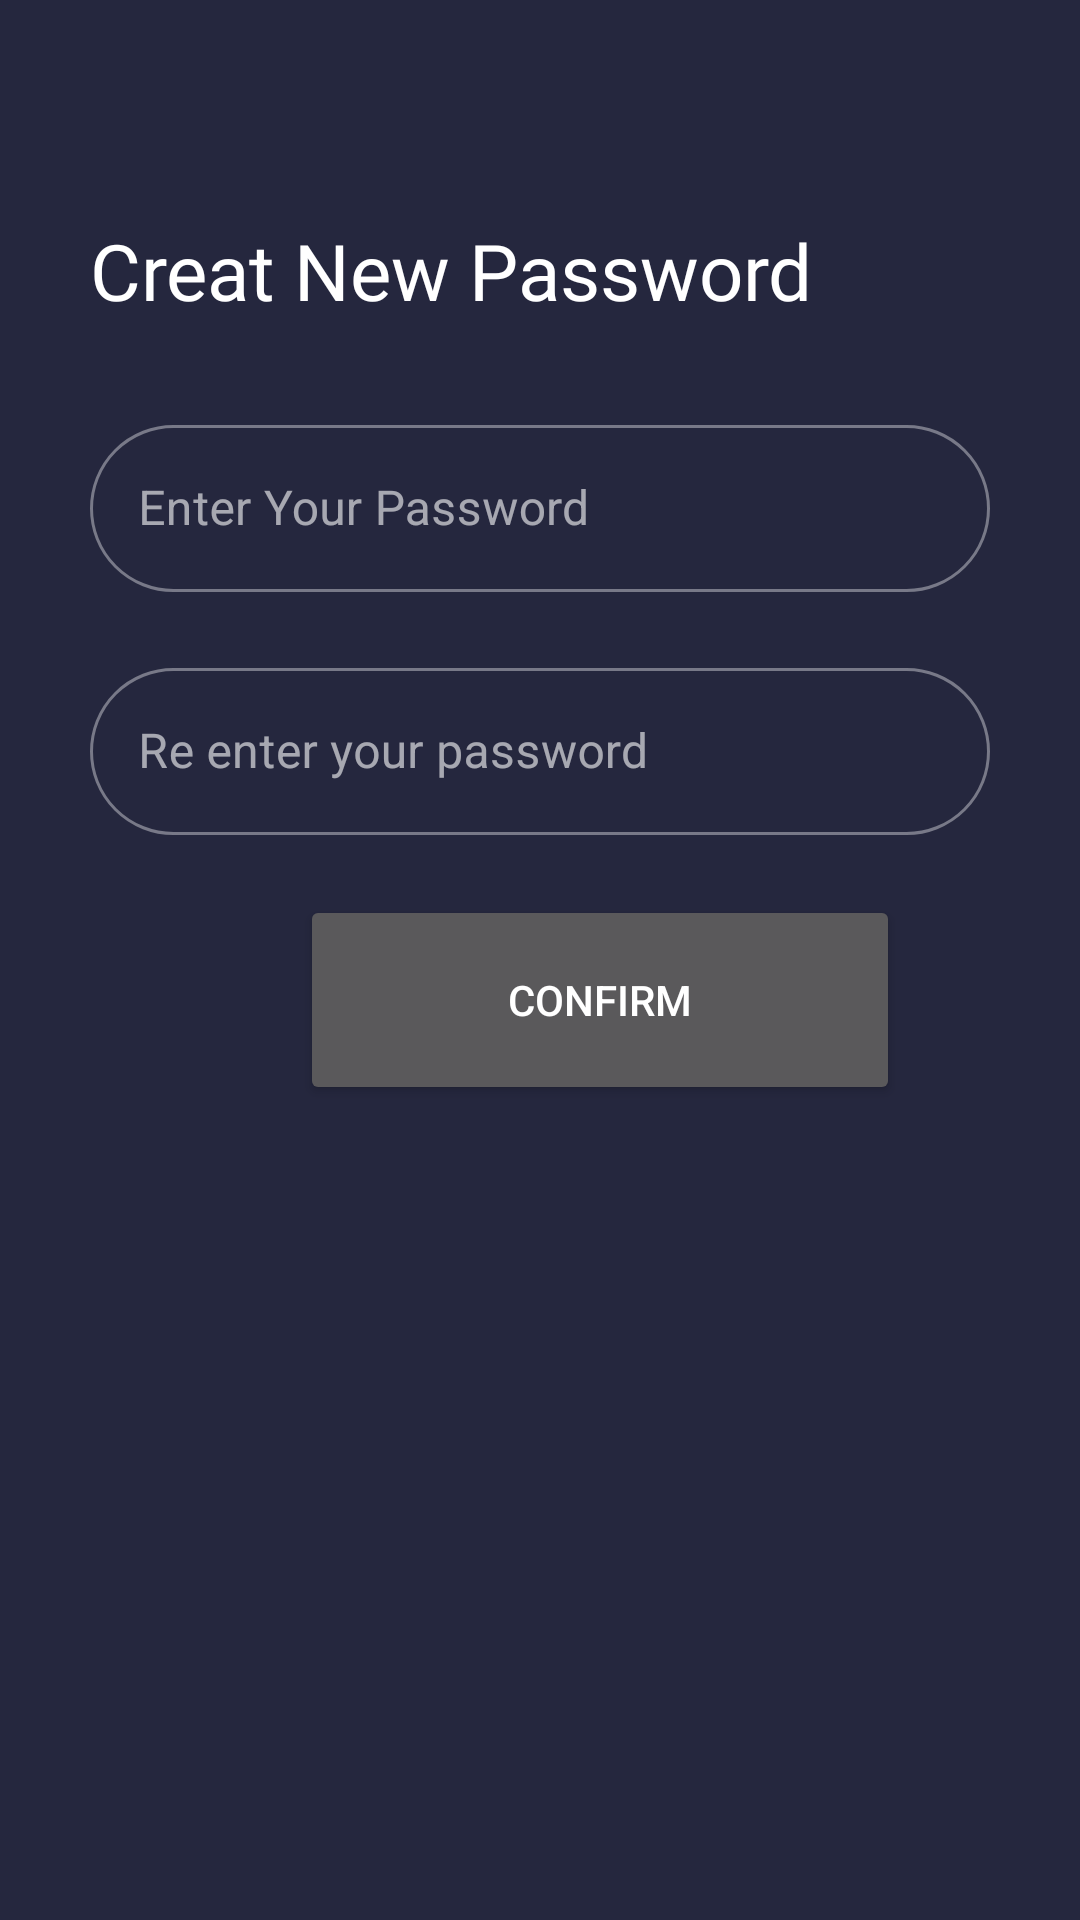

This screen was rendered from an Android layout file. Write that file and the resources it references.
<!-- AndroidManifest.xml: application theme Theme.Authentication -->
<!-- res/layout/activity_create_password.xml -->
<?xml version="1.0" encoding="utf-8"?>
<androidx.core.widget.NestedScrollView xmlns:android="http://schemas.android.com/apk/res/android"
    xmlns:app="http://schemas.android.com/apk/res-auto"
    xmlns:tools="http://schemas.android.com/tools"
    android:layout_width="match_parent"
    android:layout_height="match_parent"
    android:background="@color/dark_slate_gray"
    android:fillViewport="true"
    tools:context=".SignUp">

    <androidx.constraintlayout.widget.ConstraintLayout
        android:layout_width="match_parent"
        android:layout_height="match_parent"
        android:theme="@style/Theme.Authentication.Overlay"
        android:paddingStart="30dp"
        android:paddingEnd="30dp">

        <TextView
            android:id="@+id/title4"
            android:layout_width="match_parent"
            android:layout_height="wrap_content"
            android:fontFamily="@font/montserrat_bold"
            android:text="Creat New Password"
            android:textColor="@color/white"
            android:textSize="26sp"
            app:layout_constraintVertical_bias="0.12"
            app:layout_constraintBottom_toBottomOf="parent"
            app:layout_constraintEnd_toEndOf="parent"
            app:layout_constraintStart_toStartOf="parent"
            app:layout_constraintTop_toTopOf="parent" />

        <LinearLayout
            android:id="@+id/password"
            android:layout_width="match_parent"
            android:layout_height="wrap_content"
            app:layout_constraintTop_toBottomOf="@+id/title4"
            app:layout_constraintStart_toStartOf="parent"
            app:layout_constraintEnd_toEndOf="parent"
            app:layout_constraintBottom_toBottomOf="parent"
            app:layout_constraintVertical_bias="0.066"
            android:orientation="vertical">


            <com.google.android.material.textfield.TextInputLayout
                android:id="@+id/filledTextField3"
                android:layout_width="match_parent"
                android:layout_height="wrap_content"
                android:hint="@string/new_password"
                android:layout_weight="1"
                android:layout_marginVertical="10dp"
                style="@style/TextInputLayout.OutlinedBox">

                <com.google.android.material.textfield.TextInputEditText
                    android:layout_width="match_parent"
                    android:layout_height="wrap_content" />

            </com.google.android.material.textfield.TextInputLayout>

            <com.google.android.material.textfield.TextInputLayout
                android:id="@+id/filledTextField4"
                android:layout_width="match_parent"
                android:layout_height="wrap_content"
                android:hint="@string/re_enter"
                android:layout_weight="1"
                android:layout_marginVertical="10dp"
                style="@style/TextInputLayout.OutlinedBox">

                <com.google.android.material.textfield.TextInputEditText
                    android:layout_width="match_parent"
                    android:layout_height="wrap_content" />

            </com.google.android.material.textfield.TextInputLayout>

        <androidx.appcompat.widget.AppCompatButton
            android:id="@+id/singup_button"
            android:layout_width="200dp"
            android:layout_height="70dp"
            android:layout_marginHorizontal="70sp"
            android:layout_marginVertical="10dp"
            android:textAlignment="center"
            android:text="@string/change"
            app:layout_constraintEnd_toEndOf="parent"
            app:layout_constraintStart_toStartOf="parent"
            app:layout_constraintBottom_toBottomOf="parent"/>

        </LinearLayout>



    </androidx.constraintlayout.widget.ConstraintLayout>

</androidx.core.widget.NestedScrollView>
<!-- resources referenced by this layout -->
<resources>
  <color name="dark_slate_gray">#25273E</color>
  <color name="white">#FFFFFFFF</color>
  <string name="change">Confirm</string>
  <string name="new_password">Enter Your Password</string>
  <string name="re_enter">Re enter your password</string>
  <style name="TextInputLayout.OutlinedBox" parent="Widget.MaterialComponents.TextInputLayout.OutlinedBox">
          <item name="boxCornerRadiusTopStart">@dimen/box_corner_radius</item>
          <item name="boxCornerRadiusTopEnd">@dimen/box_corner_radius</item>
          <item name="boxCornerRadiusBottomStart">@dimen/box_corner_radius</item>
          <item name="boxCornerRadiusBottomEnd">@dimen/box_corner_radius</item>
      </style>
  <style name="Theme.Authentication.Overlay" parent="ThemeOverlay.MaterialComponents.Dark">
          
          <item name="colorPrimary">@color/green</item>
          <item name="colorOnPrimary">@color/black</item>
      </style>
  <style name="Theme.Authentication" parent="Theme.MaterialComponents.DayNight.NoActionBar">
          
          <item name="colorPrimary">@color/purple_500</item>
          <item name="colorPrimaryVariant">@color/purple_700</item>
          <item name="colorOnPrimary">@color/white</item>
          
          <item name="colorSecondary">@color/teal_200</item>
          <item name="colorSecondaryVariant">@color/teal_700</item>
          <item name="colorOnSecondary">@color/black</item>
          
          <item name="android:statusBarColor" tools:targetApi="l">?attr/colorPrimaryVariant</item>
          
      </style>
  <dimen name="box_corner_radius">30dp</dimen>
  <color name="green">#00FF00</color>
  <color name="black">#FF000000</color>
  <color name="purple_500">#FF6200EE</color>
  <color name="purple_700">#FF3700B3</color>
  <color name="teal_200">#FF03DAC5</color>
  <color name="teal_700">#FF018786</color>
</resources>
